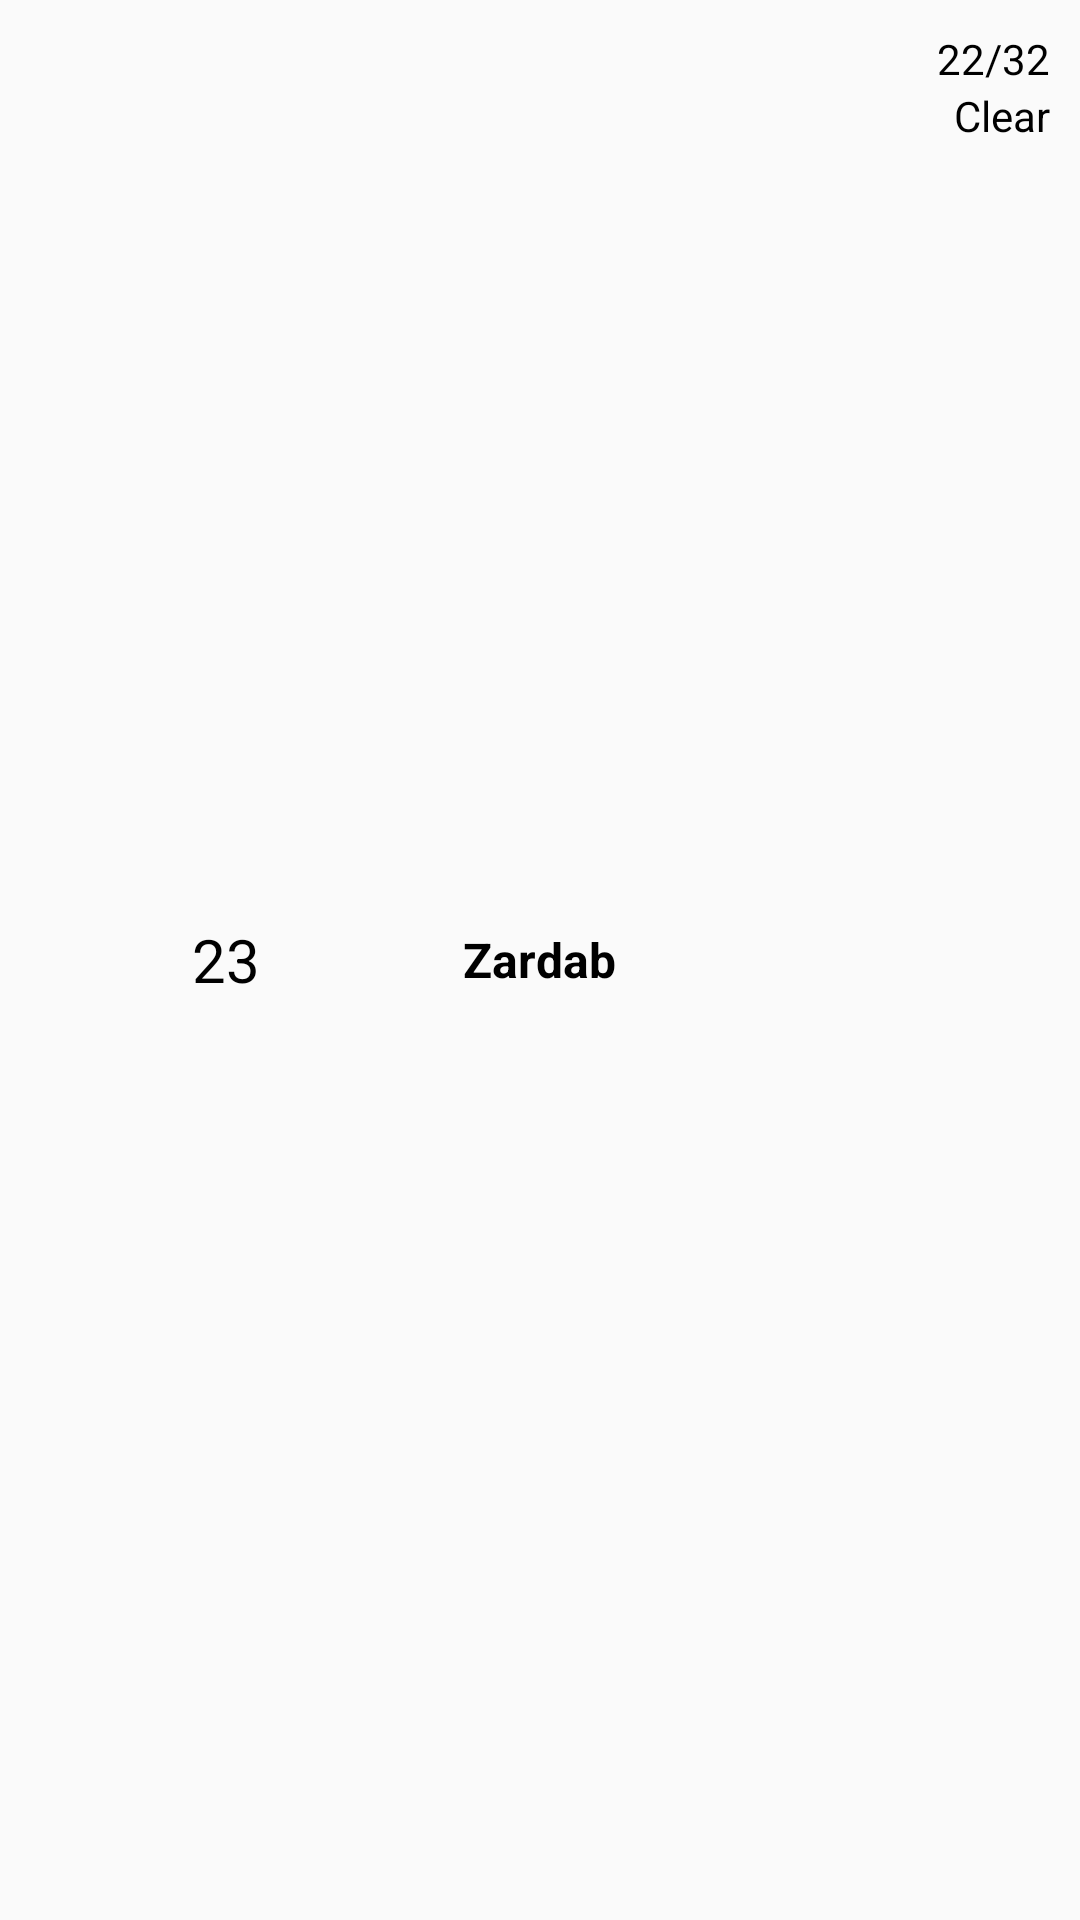

Layout XML and referenced resources for this Android screen:
<!-- AndroidManifest.xml: application theme AppTheme -->
<!-- res/layout/layout_notification.xml -->
<?xml version="1.0" encoding="utf-8"?>
<RelativeLayout xmlns:android="http://schemas.android.com/apk/res/android"
    android:layout_width="match_parent"
    android:layout_height="64dp"
    android:background="@drawable/rounded_background">

    <ImageView
        android:layout_width="64dp"
        android:layout_height="64dp"
        android:id="@+id/icon_weather"
        android:src="@drawable/icon_01d"/>

    <TextView
        android:layout_width="wrap_content"
        android:layout_height="wrap_content"
        android:id="@+id/current_temprature"
        android:layout_toRightOf="@+id/icon_weather"
        android:textSize="20sp"
        android:textColor="@color/black"
        android:text="23"
        android:layout_centerVertical="true"/>

    <TextView
        android:layout_width="wrap_content"
        android:layout_height="wrap_content"
        android:id="@+id/city_name"
        android:layout_centerVertical="true"
        android:layout_centerHorizontal="true"
        android:textColor="@color/black"
        android:text="Zardab"
        android:textStyle="bold"
        android:textSize="16sp"/>

    <TextView
        android:layout_width="wrap_content"
        android:layout_height="wrap_content"
        android:layout_alignParentRight="true"
        android:layout_marginTop="10dp"
        android:id="@+id/daily_max_min_temprature"
        android:text="22/32"
        android:layout_marginRight="10dp"
        android:textSize="14sp"
        android:textColor="@color/black"/>

    <TextView
        android:layout_width="wrap_content"
        android:layout_height="wrap_content"
        android:id="@+id/current_description"
        android:layout_below="@+id/daily_max_min_temprature"
        android:textColor="@color/black"
        android:textSize="14sp"
        android:text="Clear"
        android:layout_alignParentRight="true"
        android:layout_centerVertical="true"
        android:layout_marginRight="10dp"/>



</RelativeLayout>
<!-- resources referenced by this layout -->
<resources>
  <color name="black">#000000</color>
  <style name="AppTheme" parent="Theme.AppCompat.Light.NoActionBar">
          
          <item name="colorPrimary">@color/colorPrimary</item>
          <item name="colorPrimaryDark">@color/colorPrimaryDark</item>
          <item name="colorAccent">@color/colorAccent</item>
          <item name="color">@style/spinner_style</item>
  
          <item name="android:windowAnimationStyle">@style/windowAnimationTrasnition</item>
  
          <item name="android:windowFullscreen">true</item>
  
  
      </style>
  <color name="colorPrimary">#0091EA</color>
  <color name="colorPrimaryDark">#6200EA</color>
  <color name="colorAccent">#03DAC5</color>
  <style name="spinner_style">
  
          <item name="android:color">#fff</item>
  
      </style>
  <style name="windowAnimationTrasnition">
  
          <item name="android:windowEnterAnimation">@anim/fade_in</item>
          <item name="android:windowExitAnimation">@anim/fade_out</item>
  
      </style>
</resources>
